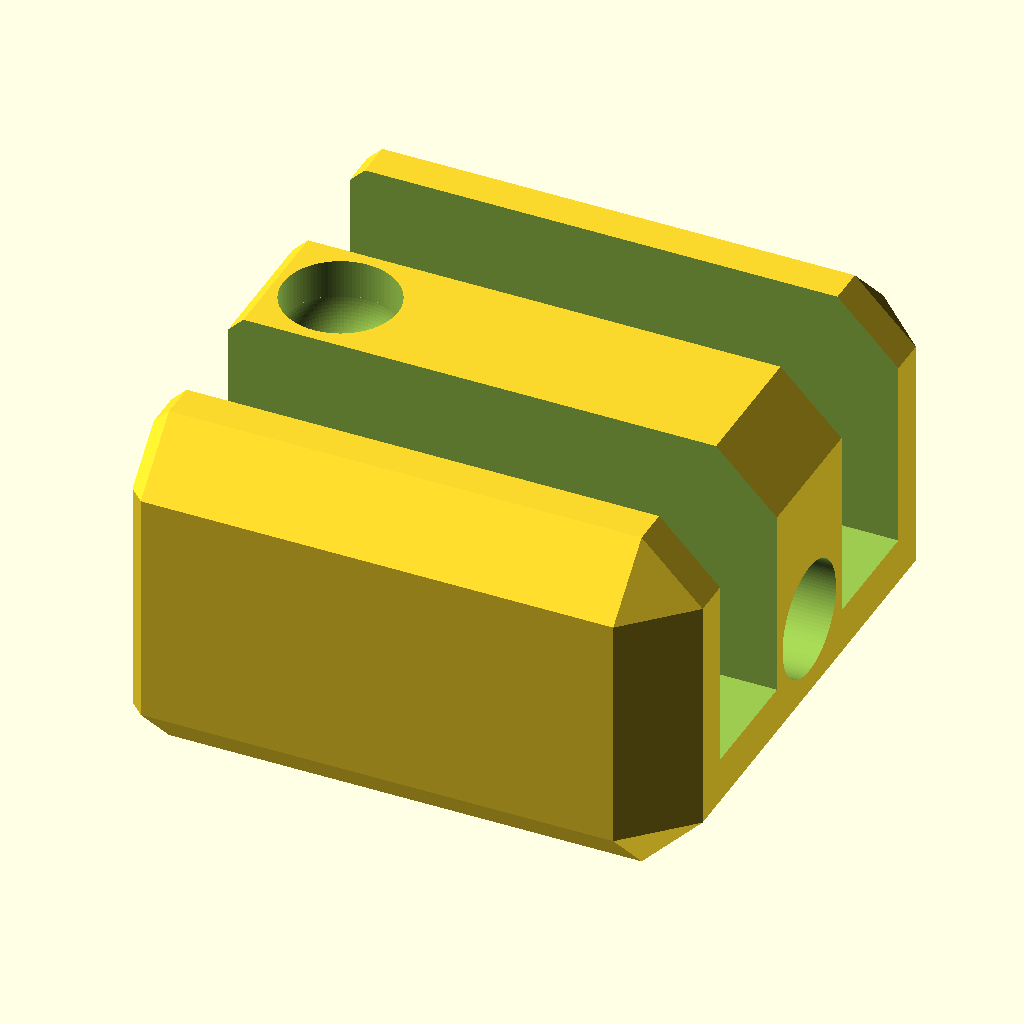
Cell 1 — every parameter at its default value.
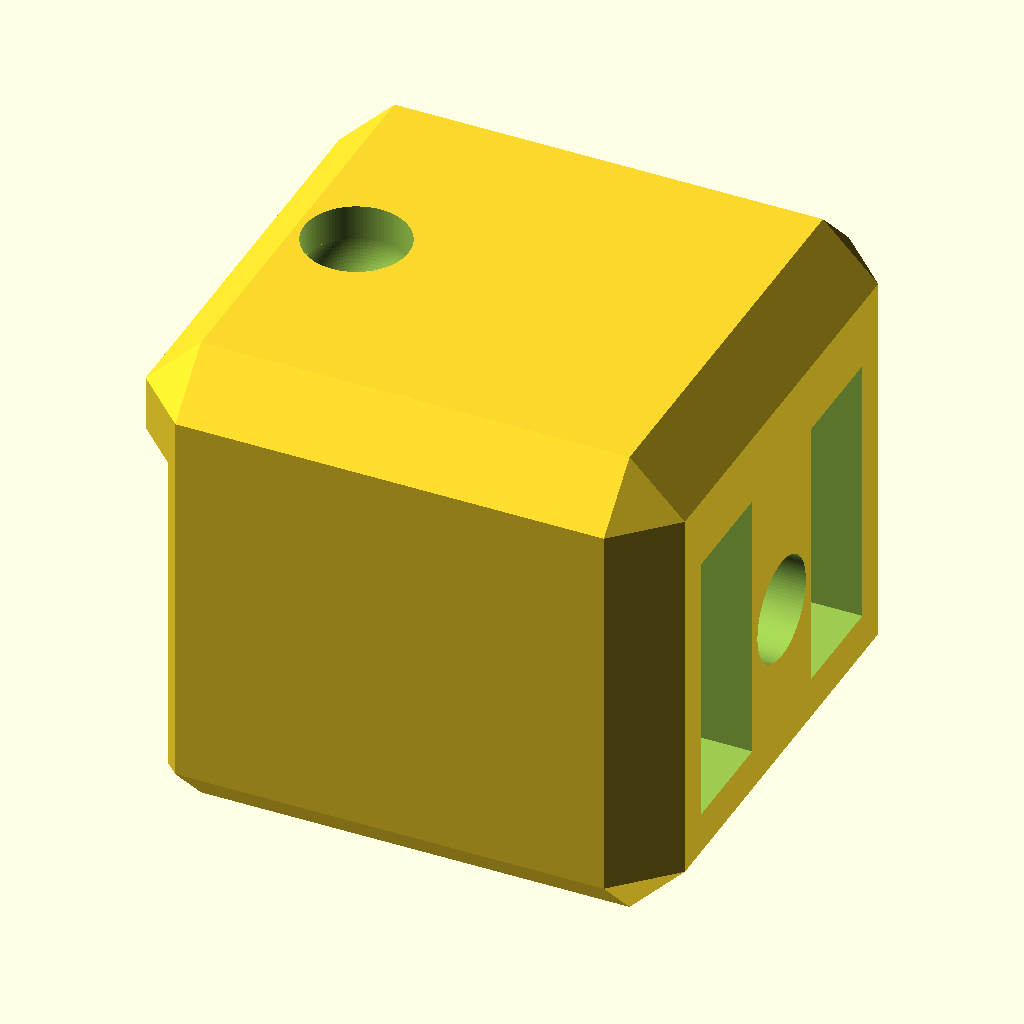
Cell 2 — H set to 25, the other parameters unchanged.
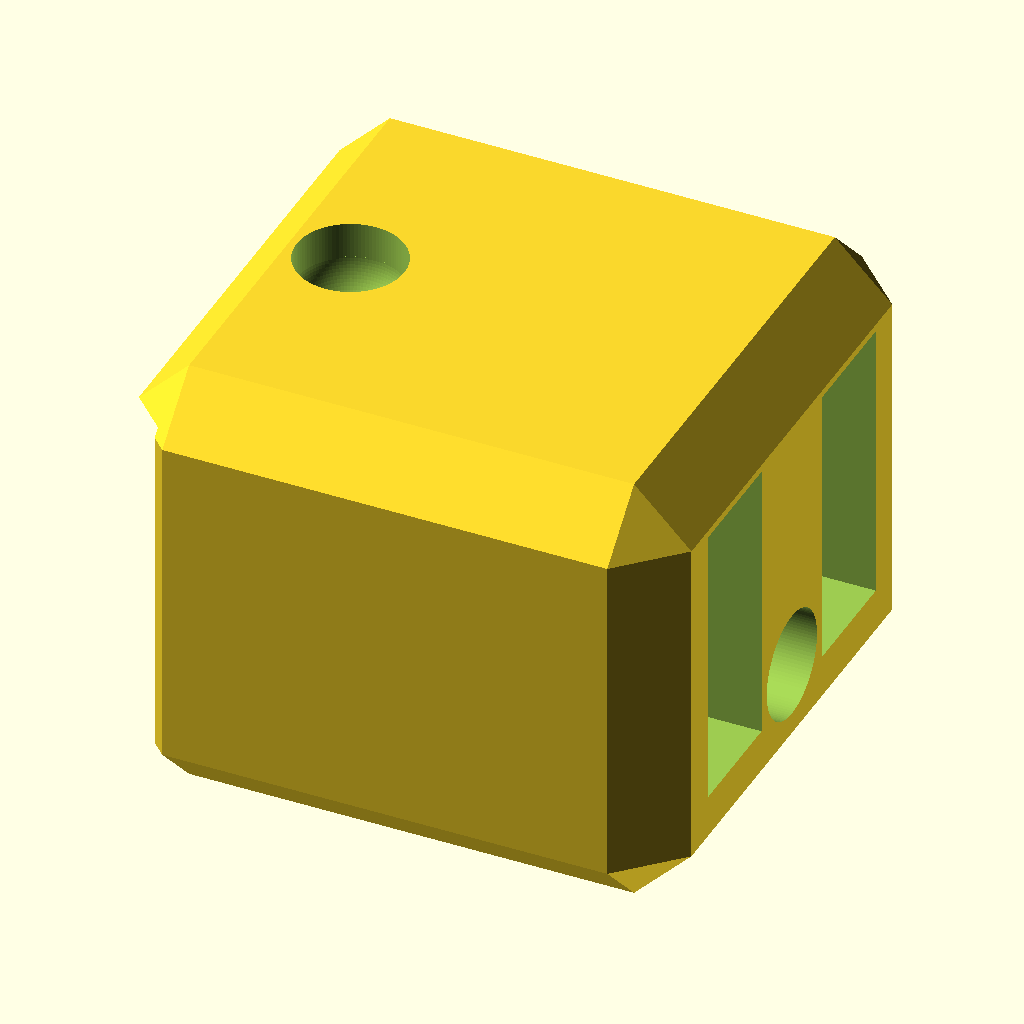
Cell 3: XH = 16 (everything else at default).
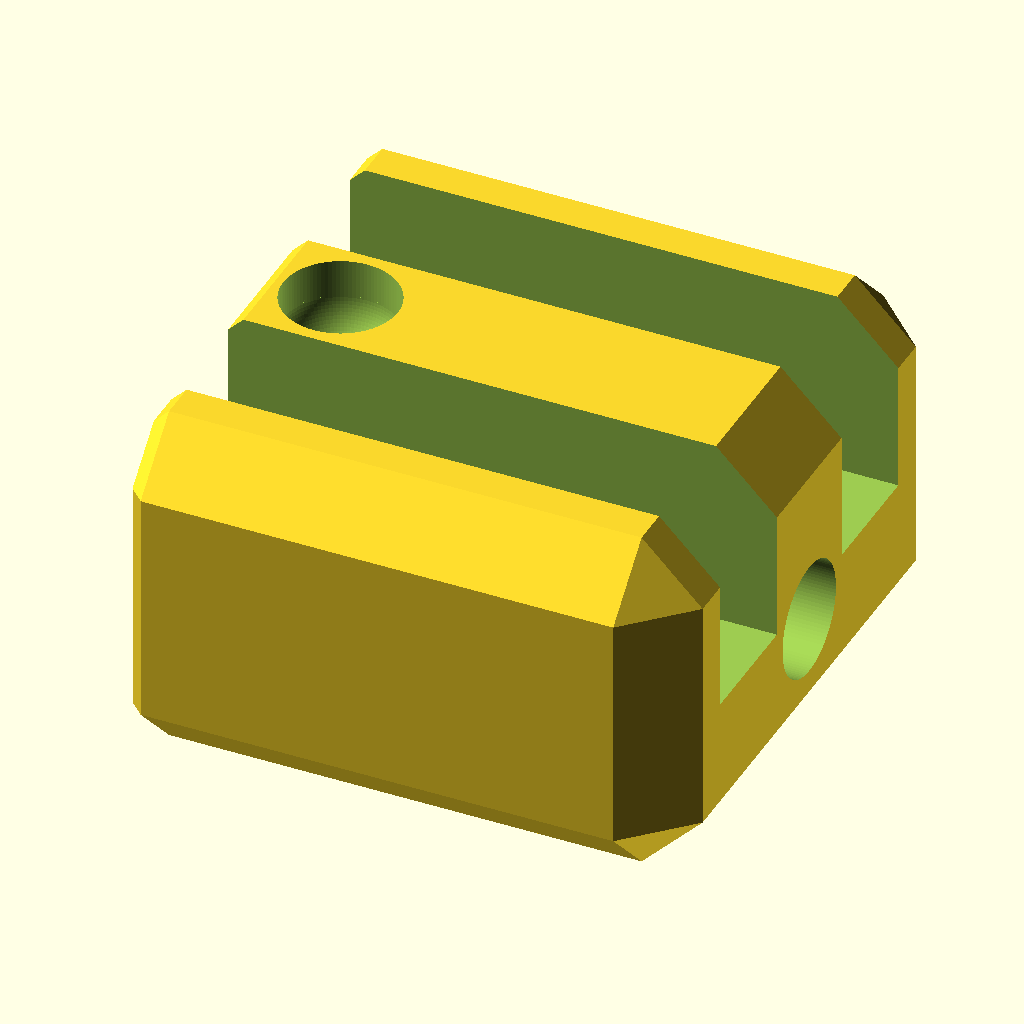
Cell 4 — G2 set to 8, the other parameters unchanged.
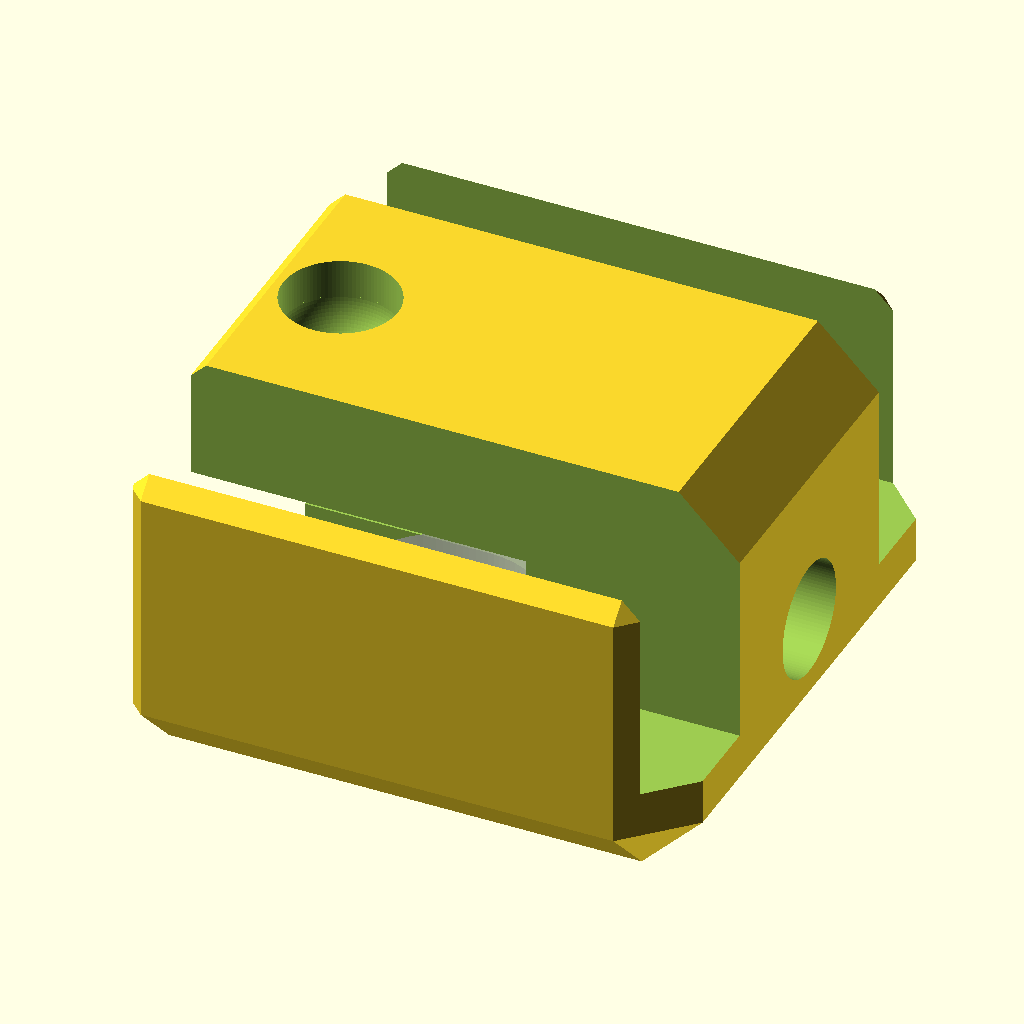
Cell 5: CW = 21 (everything else at default).
All cells are drawn from the same view direction (rotation 55°, 0°, 25°, orthographic, colour scheme Cornfield), but the view is re-fitted for each cell, so position and scale can differ between cells as well as the parameter.
Source of the model, 3d-printing/2025-07-28--misc/tripod-stopper.scad:
use <../chamferer.scad>

H = 12.5;
XH = 8;
D = 12.5;
G = 4-1;
G2 = 4;
CW = 10.5;
CH = 4;

SD = 3.5;
SHD = 7.5;

ATOM = 0.01;
$fn = 100;

module stopper() {
    difference() {
        chamferer(CH, "octahedron")
        translate([-CH+1, -38/2, -G])
        cube([35+CH, 38, H + XH + G]);

        // back
        translate([-50, -25, -25])
        cube(50);

        // axis
        hull() {
            translate([-D, 0, -G-1])
            cylinder(d=D, G+2);

            translate([12, 0, -G-1])
            cylinder(d=D, G+2);
        }
        %translate([12, 0, -G-1])
        cylinder(d=D, G+2);
        
        // h screw
        translate([0, 0, H/2])
        rotate([0, 90, 0])
        cylinder(d=SD, h=50);
        translate([21+4+2.5, 0, H/2])
        sphere(d=SHD);

        translate([21+4+2.5, 0, H/2])
        rotate([0, 90, 0])
        cylinder(d=SHD, h=50);

        // v screw
        translate([SD*1.5, 0, 0]) {
            translate([0, 0, H/2])
            cylinder(d=SD, h=50);

            //translate([0, 0, H+3]) cylinder(d=SHD, h=50);
            translate([0, 0, H +XH -2.5]) {
                sphere(d=SHD);
                cylinder(d=SHD, h=50);
            }
            
        }

        // central
        translate([-ATOM, -CW/2, 0])
        cube([22, CW, H]);

        // arms
        AW = 8;
        translate([-ATOM, CW/2-ATOM-.5 -.2, G2])
        cube([50, AW, 20]);
        translate([-ATOM, -AW -CW/2+ATOM +.5+.2, G2])
        cube([50, AW, 20]);


        // plate
        translate([-ATOM, -24.5/2, 0])
        cube([22, 24.5, H]);
    }
}

difference() {
//    rotate([0, $preview ? 0 : 90, 0])
    rotate([$preview ? 0 : 90, 0, 0])
    stopper();
//    if ($preview) translate([-500, 0, -500]) cube(1000);
}
Parameter table extracted from the source (name, type, default, range or options):
H: number, default 12.5
XH: number, default 8
D: number, default 12.5
G2: number, default 4
CW: number, default 10.5
CH: number, default 4
SD: number, default 3.5
SHD: number, default 7.5
ATOM: number, default 0.01
